The GitHub repository CalvinTChi/CS280_Project contains a labelled image folder "combined_data" with 2 categories: cancer, not cancer. Examples follow, each with its label.

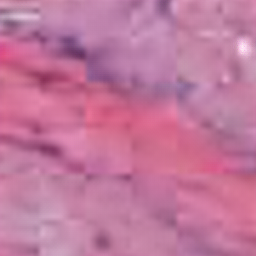
Label: cancer

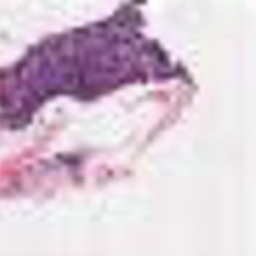
Label: not cancer

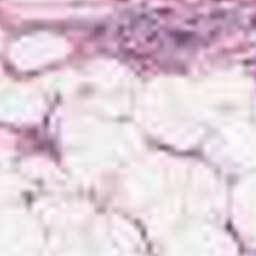
Label: not cancer

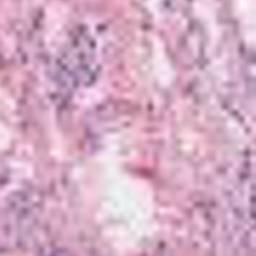
Label: cancer

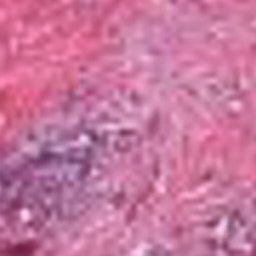
Label: cancer

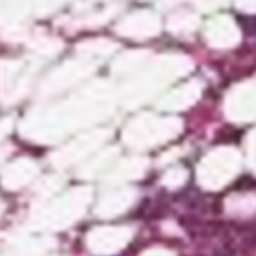
Label: not cancer
